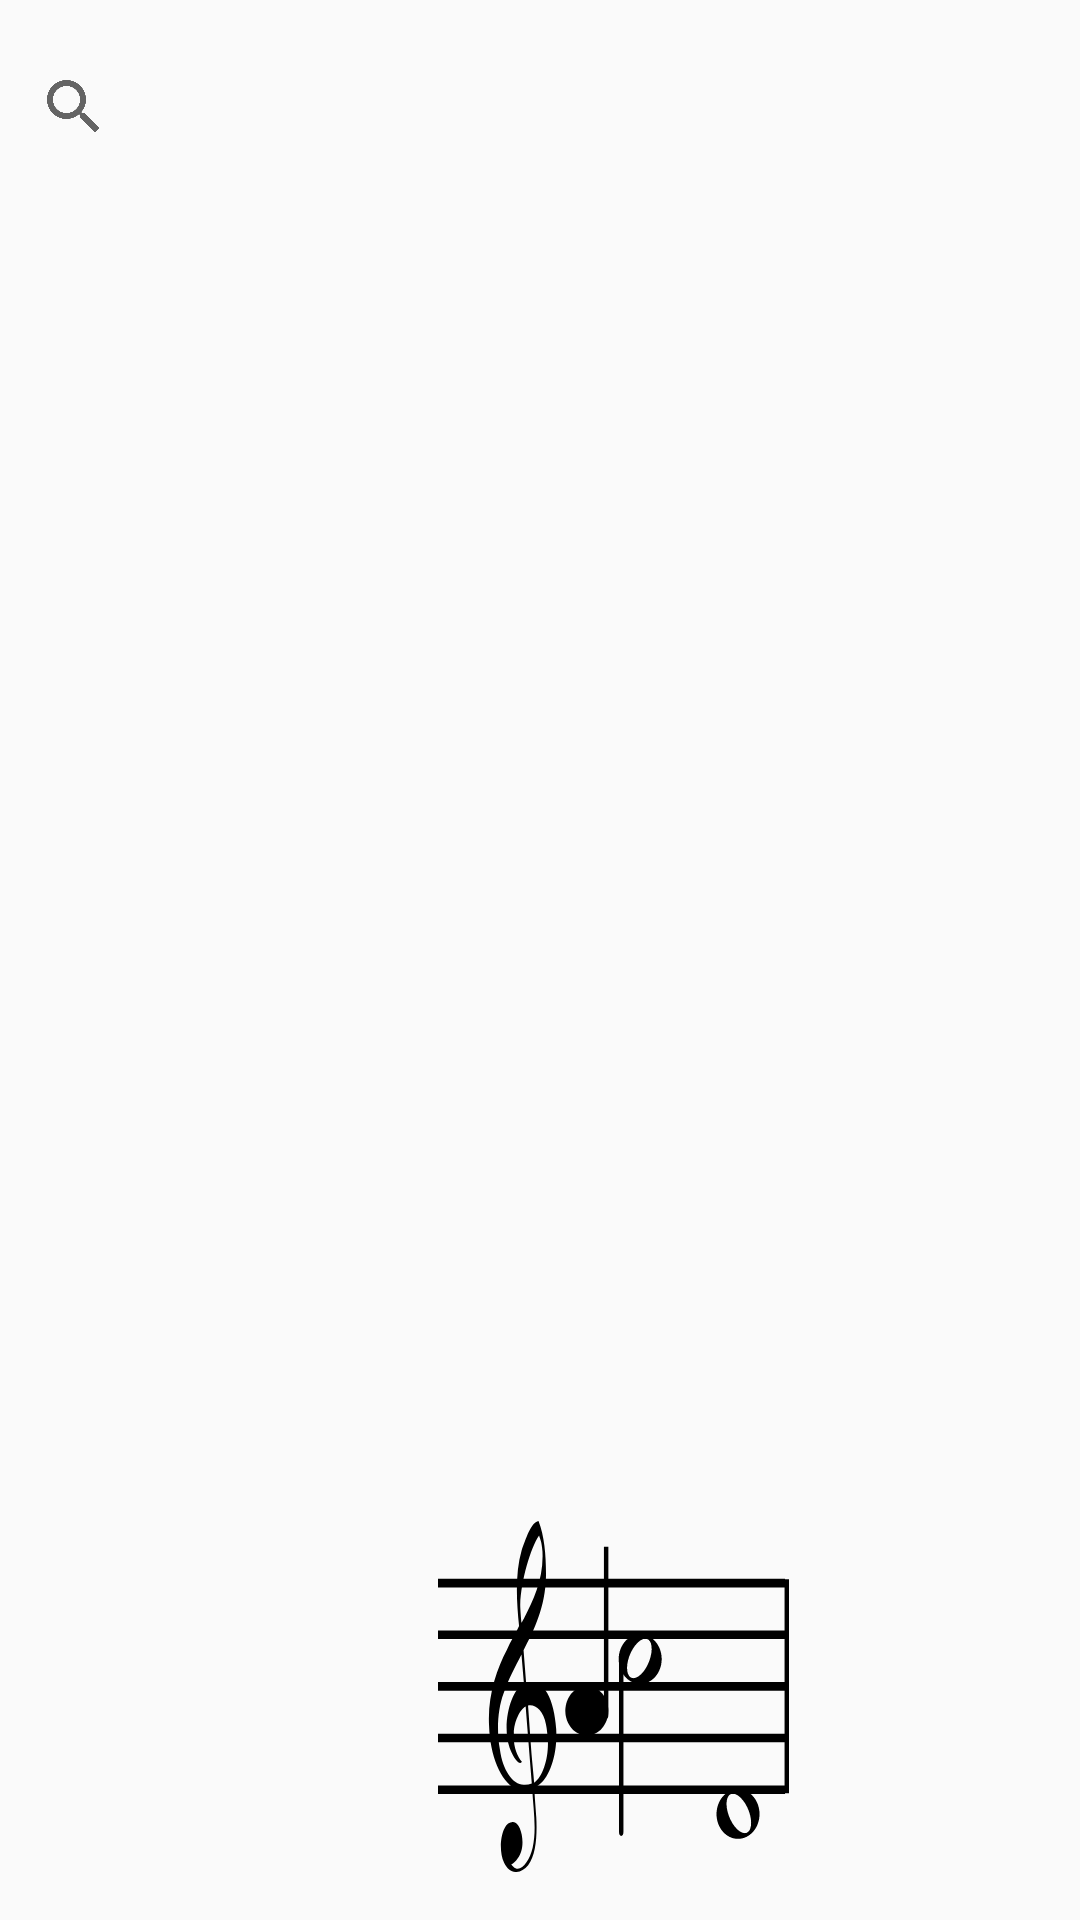

This screen was rendered from an Android layout file. Write that file and the resources it references.
<!-- AndroidManifest.xml: application theme AppTheme -->
<!-- res/layout/activity_main.xml -->
<?xml version="1.0" encoding="utf-8"?>
<android.support.constraint.ConstraintLayout xmlns:android="http://schemas.android.com/apk/res/android"
    xmlns:app="http://schemas.android.com/apk/res-auto"
    xmlns:tools="http://schemas.android.com/tools"
    android:id="@+id/background"
    android:layout_width="match_parent"
    android:layout_height="match_parent"
    android:visibility="visible"
    tools:background="@drawable/home_background"
    tools:context="com.studionobume.musicalgoogle.MainActivity">

    <ImageView
        android:id="@+id/imageView"
        android:layout_width="225dp"
        android:layout_height="117dp"
        android:layout_marginBottom="16dp"
        android:layout_marginEnd="8dp"
        android:layout_marginLeft="57dp"
        android:layout_marginRight="8dp"
        android:layout_marginStart="57dp"
        android:contentDescription=""
        app:layout_constraintBottom_toBottomOf="parent"
        app:layout_constraintLeft_toLeftOf="parent"
        app:layout_constraintRight_toRightOf="parent"
        app:srcCompat="@drawable/ic_a_c_d_notes" />

    <SearchView
        android:layout_width="359dp"
        android:layout_height="55dp"
        android:layout_marginRight="8dp"
        app:layout_constraintRight_toRightOf="parent"
        app:layout_constraintTop_toTopOf="parent"
        android:layout_marginTop="8dp"
        android:layout_marginLeft="8dp"
        app:layout_constraintLeft_toLeftOf="parent"
        tools:layout_editor_absoluteX="17dp" />

    <FrameLayout
        android:id="@+id/frame"
        android:layout_width="315dp"
        android:layout_height="460dp"
        android:layout_marginEnd="8dp"
        android:layout_marginLeft="16dp"
        android:layout_marginRight="8dp"
        android:layout_marginStart="16dp"
        android:layout_marginTop="63dp"
        app:layout_constraintHorizontal_bias="0.422"
        app:layout_constraintLeft_toLeftOf="parent"
        app:layout_constraintRight_toRightOf="parent"
        app:layout_constraintTop_toTopOf="parent">

    </FrameLayout>

</android.support.constraint.ConstraintLayout>
<!-- resources referenced by this layout -->
<resources>
  <!-- drawable home_background (drawable) -->
  <?xml version="1.0" encoding="utf-8"?>
  <selector xmlns:android="http://schemas.android.com/apk/res/android">
      <item>
          <shape
              android:shape="rectangle">
              <gradient
                  android:startColor="#FFFFFF"
                  android:endColor="#66ff66"
                  android:type="linear"
                  android:angle="90"
                  />
          </shape>
      </item>
  </selector>
  <!-- drawable ic_a_c_d_notes: vector/xml drawable (drawable, 4866 chars, omitted) -->
  <style name="AppTheme" parent="Theme.AppCompat.Light.DarkActionBar">
          
          <item name="colorPrimary">@color/colorPrimary</item>
          <item name="colorPrimaryDark">@color/colorPrimaryDark</item>
          <item name="colorAccent">@color/colorAccent</item>
          <item name="actionOverflowMenuStyle">@style/OverflowMenu</item>
      </style>
  <style name="OverflowMenu" parent="Widget.AppCompat.PopupMenu.Overflow">
          <item name="android:windowDisablePreview">true</item>
          <item name="overlapAnchor">false</item>
          <item name="android:dropDownVerticalOffset">5.0dp</item>
          
      </style>
  <!-- not gathered from this repository: default colours our renderer supplied (Android Studio template values) -->
  <color name="colorPrimary">#FF6200EE</color>
  <color name="colorPrimaryDark">#FF3700B3</color>
  <color name="colorAccent">#FF03DAC5</color>
</resources>
